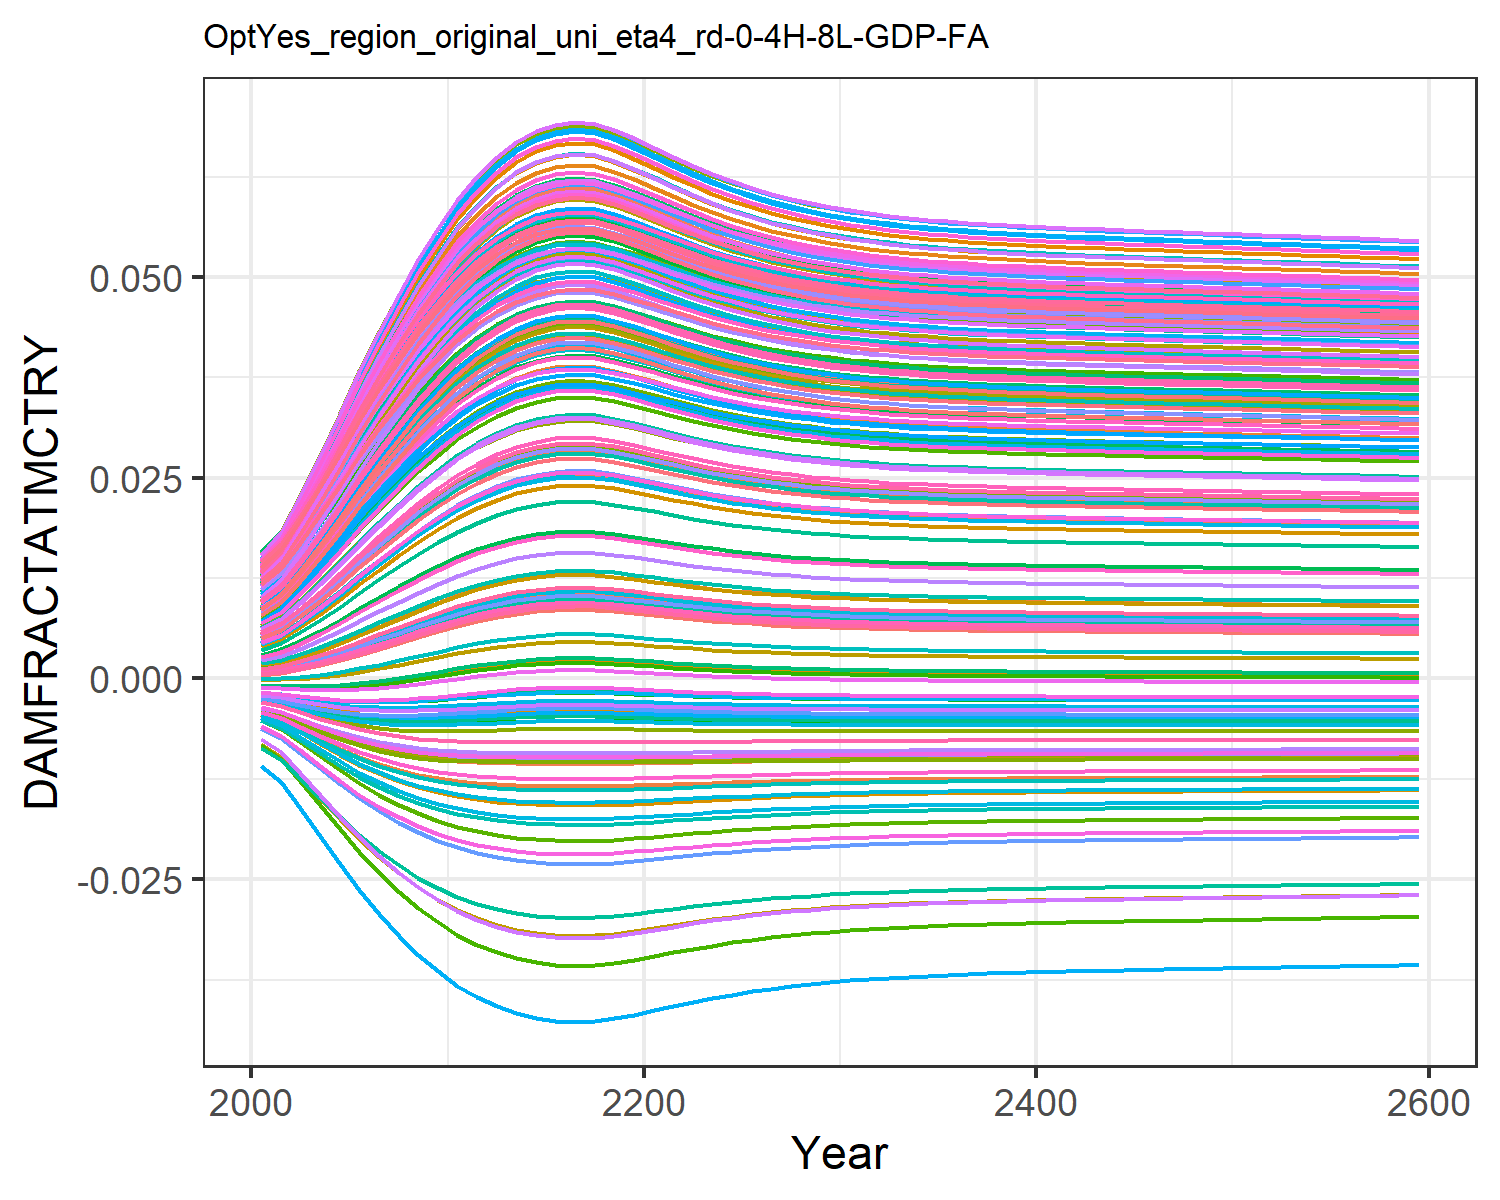

Source data for this figure (header and first rows):
0.0004944558363300738, 0.009035041868853537, 0.0010779841660710774, 0.0127878253965087, 0.00461966740140384, -0.0036702585896140017, 0.005396870574371772, -0.004468618289771348, 0.0015197870186281555, 0.007712177554695604, -0.002175850673307704, 0.01452616220537947, 0.014177142238750337, 0.011646475765467606, -0.0008179012320524119, 0.01390162019000104, 0.012861461062364172, -0.0023375822918926628, -0.004484082233695831, 0.01275811598117009, 0.004026221859281131, 0.00963568972124365, 0.014346147544533642, 0.01391696621400593
0.0007213, 0.01085, 0.001388, 0.0153, 0.005549, -0.004316, 0.006476, -0.005253, 0.001935, 0.009241, -0.002498, 0.01711, 0.01691, 0.01386, -0.0008842, 0.01658, 0.01499, -0.002698, -0.005372, 0.01512, 0.004919, 0.01155, 0.01675, 0.01646
0.001123, 0.01373, 0.001921, 0.01927, 0.00705, -0.005275, 0.008207, -0.006422, 0.002631, 0.01168, -0.002943, 0.0212, 0.02123, 0.01738, -0.0009405, 0.02082, 0.01833, -0.003208, -0.00671, 0.01884, 0.006363, 0.01459, 0.02052, 0.02046
0.00164, 0.017, 0.002585, 0.02376, 0.008796, -0.006266, 0.0102, -0.007639, 0.003475, 0.01446, -0.003352, 0.02581, 0.0261, 0.02137, -0.0009322, 0.02561, 0.02207, -0.003698, -0.008124, 0.02303, 0.008044, 0.01802, 0.02474, 0.02497
0.002253, 0.02044, 0.003351, 0.02845, 0.01068, -0.007196, 0.01231, -0.008791, 0.004423, 0.01741, -0.003672, 0.03062, 0.0312, 0.02556, -0.0008414, 0.0306, 0.02596, -0.00411, -0.00949, 0.02739, 0.009856, 0.02161, 0.0291, 0.02965
0.002937, 0.02389, 0.004185, 0.03312, 0.0126, -0.008013, 0.01446, -0.009817, 0.005434, 0.02037, -0.003881, 0.0354, 0.03627, 0.02975, -0.0006673, 0.03556, 0.02978, -0.004419, -0.01074, 0.03171, 0.01172, 0.0252, 0.03339, 0.03429
0.003664, 0.02722, 0.005056, 0.0376, 0.01451, -0.008697, 0.01656, -0.01069, 0.006469, 0.02325, -0.003978, 0.03999, 0.04114, 0.03379, -0.0004209, 0.04033, 0.03342, -0.00462, -0.01183, 0.03585, 0.01356, 0.02865, 0.03747, 0.03873
0.004409, 0.03037, 0.005935, 0.04181, 0.01634, -0.009247, 0.01857, -0.0114, 0.007498, 0.02599, -0.003977, 0.04429, 0.04571, 0.03761, -0.0001185, 0.0448, 0.03681, -0.004722, -0.01275, 0.03971, 0.01533, 0.03189, 0.04125, 0.04287
0.005151, 0.03329, 0.0068, 0.0457, 0.01808, -0.009676, 0.02045, -0.01197, 0.008497, 0.02854, -0.003895, 0.04825, 0.04993, 0.04115, 0.0002221, 0.04892, 0.03992, -0.004743, -0.01353, 0.04327, 0.01701, 0.03489, 0.04471, 0.04668
0.005873, 0.03597, 0.007633, 0.04924, 0.01969, -0.01, 0.02219, -0.01242, 0.009449, 0.03088, -0.003753, 0.05186, 0.05377, 0.04439, 0.0005838, 0.05267, 0.04273, -0.004699, -0.01416, 0.0465, 0.01858, 0.03763, 0.04783, 0.05014
0.006558, 0.03838, 0.008417, 0.05242, 0.02117, -0.01024, 0.02377, -0.01276, 0.01034, 0.033, -0.003571, 0.05509, 0.05722, 0.0473, 0.0009506, 0.05603, 0.04523, -0.004608, -0.01467, 0.04939, 0.02002, 0.04009, 0.0506, 0.05323
0.007161, 0.04042, 0.009103, 0.0551, 0.02244, -0.0104, 0.02512, -0.013, 0.01111, 0.0348, -0.003376, 0.05781, 0.06012, 0.04977, 0.00129, 0.05886, 0.04732, -0.004494, -0.01506, 0.05182, 0.02124, 0.04216, 0.05292, 0.05582
0.007674, 0.0421, 0.009683, 0.05729, 0.02349, -0.0105, 0.02623, -0.01316, 0.01176, 0.03628, -0.00319, 0.06004, 0.06249, 0.05179, 0.001589, 0.06118, 0.04903, -0.004376, -0.01535, 0.0538, 0.02226, 0.04386, 0.0548, 0.05794
0.008084, 0.0434, 0.01015, 0.05899, 0.02431, -0.01056, 0.0271, -0.01327, 0.01227, 0.03744, -0.003028, 0.06176, 0.06434, 0.05336, 0.001835, 0.06297, 0.05035, -0.004268, -0.01556, 0.05534, 0.02306, 0.04518, 0.05626, 0.05958
0.00838, 0.04433, 0.01048, 0.06019, 0.0249, -0.0106, 0.02772, -0.01334, 0.01264, 0.03826, -0.002904, 0.06298, 0.06564, 0.05448, 0.002016, 0.06424, 0.05128, -0.004183, -0.01569, 0.05643, 0.02364, 0.04612, 0.05728, 0.06074
0.008559, 0.04488, 0.01068, 0.06091, 0.02525, -0.01062, 0.02809, -0.01337, 0.01287, 0.03875, -0.002827, 0.06371, 0.06642, 0.05514, 0.002126, 0.065, 0.05183, -0.004129, -0.01577, 0.05707, 0.02398, 0.04667, 0.05789, 0.06143
0.008632, 0.0451, 0.01076, 0.0612, 0.0254, -0.01062, 0.02824, -0.01339, 0.01296, 0.03895, -0.002794, 0.06401, 0.06673, 0.05541, 0.002172, 0.06531, 0.05205, -0.004106, -0.0158, 0.05733, 0.02412, 0.0469, 0.05814, 0.06171
0.00858, 0.04494, 0.0107, 0.06099, 0.02529, -0.01062, 0.02813, -0.01338, 0.01289, 0.0388, -0.002818, 0.06379, 0.06651, 0.05522, 0.002139, 0.06509, 0.05189, -0.004123, -0.01578, 0.05715, 0.02402, 0.04674, 0.05796, 0.06151
0.008408, 0.04441, 0.01051, 0.0603, 0.02495, -0.0106, 0.02777, -0.01334, 0.01268, 0.03833, -0.002892, 0.0631, 0.06576, 0.05458, 0.002033, 0.06436, 0.05136, -0.004175, -0.01571, 0.05653, 0.02369, 0.0462, 0.05738, 0.06085
0.008177, 0.0437, 0.01025, 0.05937, 0.0245, -0.01057, 0.02729, -0.01329, 0.01239, 0.03769, -0.002989, 0.06215, 0.06475, 0.05371, 0.001891, 0.06338, 0.05064, -0.004242, -0.0156, 0.05568, 0.02324, 0.04548, 0.05658, 0.05995
0.007925, 0.0429, 0.009966, 0.05833, 0.02399, -0.01054, 0.02676, -0.01323, 0.01207, 0.03699, -0.003092, 0.0611, 0.06362, 0.05275, 0.001739, 0.06228, 0.04984, -0.004311, -0.01548, 0.05475, 0.02275, 0.04467, 0.0557, 0.05895
0.007674, 0.0421, 0.009683, 0.05729, 0.02349, -0.0105, 0.02623, -0.01316, 0.01176, 0.03628, -0.00319, 0.06003, 0.06249, 0.05179, 0.001589, 0.06117, 0.04903, -0.004376, -0.01535, 0.0538, 0.02226, 0.04386, 0.0548, 0.05794
0.007437, 0.04133, 0.009415, 0.05628, 0.023, -0.01045, 0.02572, -0.01309, 0.01146, 0.0356, -0.003279, 0.05902, 0.0614, 0.05086, 0.00145, 0.06012, 0.04825, -0.004433, -0.01522, 0.05289, 0.02179, 0.04308, 0.05394, 0.05697
0.007221, 0.04062, 0.009171, 0.05535, 0.02256, -0.01041, 0.02525, -0.01302, 0.01118, 0.03497, -0.003356, 0.05807, 0.0604, 0.05, 0.001324, 0.05913, 0.04752, -0.004482, -0.0151, 0.05205, 0.02136, 0.04236, 0.05314, 0.05607
0.007027, 0.03998, 0.008951, 0.05451, 0.02216, -0.01036, 0.02482, -0.01295, 0.01094, 0.03441, -0.003422, 0.05722, 0.05948, 0.04923, 0.001214, 0.05824, 0.04687, -0.004522, -0.01498, 0.05129, 0.02097, 0.04171, 0.05242, 0.05526
0.006857, 0.03941, 0.008758, 0.05376, 0.0218, -0.01032, 0.02445, -0.01288, 0.01072, 0.0339, -0.003478, 0.05646, 0.05867, 0.04854, 0.001118, 0.05745, 0.04628, -0.004555, -0.01487, 0.05061, 0.02063, 0.04113, 0.05177, 0.05453
0.00671, 0.0389, 0.00859, 0.05311, 0.02149, -0.01028, 0.02411, -0.01282, 0.01053, 0.03346, -0.003524, 0.05579, 0.05796, 0.04793, 0.001035, 0.05676, 0.04577, -0.004582, -0.01477, 0.05001, 0.02033, 0.04062, 0.0512, 0.05389
0.006582, 0.03847, 0.008444, 0.05253, 0.02122, -0.01024, 0.02383, -0.01277, 0.01037, 0.03308, -0.003563, 0.0552, 0.05733, 0.0474, 0.0009639, 0.05615, 0.04532, -0.004604, -0.01469, 0.04949, 0.02006, 0.04017, 0.0507, 0.05334
0.006472, 0.03809, 0.008318, 0.05203, 0.02099, -0.01021, 0.02358, -0.01272, 0.01023, 0.03274, -0.003596, 0.0547, 0.05679, 0.04695, 0.0009034, 0.05562, 0.04492, -0.004622, -0.01461, 0.04904, 0.01984, 0.03979, 0.05026, 0.05285
0.006377, 0.03776, 0.00821, 0.0516, 0.02079, -0.01018, 0.02336, -0.01267, 0.0101, 0.03245, -0.003623, 0.05426, 0.05632, 0.04655, 0.0008518, 0.05516, 0.04458, -0.004636, -0.01454, 0.04865, 0.01964, 0.03945, 0.04989, 0.05243
0.006296, 0.03747, 0.008118, 0.05123, 0.02061, -0.01015, 0.02317, -0.01263, 0.009999, 0.0322, -0.003645, 0.05388, 0.05592, 0.04621, 0.0008079, 0.05477, 0.04429, -0.004648, -0.01448, 0.04831, 0.01947, 0.03916, 0.04956, 0.05207
0.006226, 0.03723, 0.008038, 0.0509, 0.02046, -0.01013, 0.02301, -0.0126, 0.009909, 0.03199, -0.003664, 0.05355, 0.05557, 0.04591, 0.0007704, 0.05443, 0.04404, -0.004657, -0.01443, 0.04801, 0.01933, 0.03891, 0.04928, 0.05176
0.006166, 0.03702, 0.007969, 0.05062, 0.02033, -0.01011, 0.02288, -0.01257, 0.009831, 0.0318, -0.00368, 0.05327, 0.05527, 0.04565, 0.0007383, 0.05413, 0.04382, -0.004665, -0.01439, 0.04776, 0.0192, 0.0387, 0.04904, 0.05148
0.006115, 0.03683, 0.00791, 0.05038, 0.02022, -0.01009, 0.02276, -0.01255, 0.009764, 0.03164, -0.003694, 0.05302, 0.055, 0.04543, 0.0007108, 0.05388, 0.04363, -0.004672, -0.01435, 0.04754, 0.01909, 0.03851, 0.04883, 0.05125
0.00607, 0.03668, 0.007859, 0.05017, 0.02012, -0.01007, 0.02265, -0.01252, 0.009706, 0.0315, -0.003705, 0.05281, 0.05478, 0.04524, 0.0006871, 0.05365, 0.04346, -0.004677, -0.01431, 0.04735, 0.019, 0.03835, 0.04864, 0.05105
0.006031, 0.03654, 0.007814, 0.04999, 0.02004, -0.01006, 0.02256, -0.0125, 0.009655, 0.03138, -0.003715, 0.05262, 0.05458, 0.04507, 0.0006665, 0.05346, 0.04332, -0.004682, -0.01428, 0.04718, 0.01892, 0.03821, 0.04848, 0.05087
0.005997, 0.03641, 0.007775, 0.04983, 0.01996, -0.01005, 0.02248, -0.01248, 0.00961, 0.03127, -0.003723, 0.05246, 0.0544, 0.04493, 0.0006485, 0.05329, 0.04319, -0.004685, -0.01426, 0.04704, 0.01884, 0.03808, 0.04834, 0.05071
0.005966, 0.03631, 0.00774, 0.04969, 0.0199, -0.01004, 0.02241, -0.01247, 0.009571, 0.03118, -0.003731, 0.05231, 0.05425, 0.04479, 0.0006326, 0.05314, 0.04308, -0.004689, -0.01423, 0.04691, 0.01878, 0.03797, 0.04822, 0.05057
0.005939, 0.03621, 0.007709, 0.04956, 0.01984, -0.01003, 0.02235, -0.01245, 0.009536, 0.03109, -0.003737, 0.05218, 0.05411, 0.04468, 0.0006185, 0.053, 0.04298, -0.004692, -0.01421, 0.04679, 0.01872, 0.03787, 0.0481, 0.05045
0.005915, 0.03612, 0.007681, 0.04944, 0.01979, -0.01002, 0.02229, -0.01244, 0.009504, 0.03101, -0.003743, 0.05206, 0.05399, 0.04457, 0.0006058, 0.05288, 0.04289, -0.004694, -0.01419, 0.04669, 0.01867, 0.03778, 0.048, 0.05034
0.005893, 0.03604, 0.007656, 0.04934, 0.01974, -0.01001, 0.02224, -0.01243, 0.009475, 0.03094, -0.003748, 0.05196, 0.05387, 0.04447, 0.0005942, 0.05277, 0.0428, -0.004697, -0.01418, 0.04659, 0.01862, 0.0377, 0.04791, 0.05023
0.005872, 0.03597, 0.007632, 0.04924, 0.01969, -0.01, 0.02219, -0.01242, 0.009448, 0.03088, -0.003753, 0.05186, 0.05377, 0.04439, 0.0005836, 0.05267, 0.04273, -0.004699, -0.01416, 0.0465, 0.01858, 0.03763, 0.04783, 0.05014
0.005853, 0.0359, 0.00761, 0.04915, 0.01965, -0.009992, 0.02214, -0.01241, 0.009423, 0.03082, -0.003758, 0.05176, 0.05367, 0.0443, 0.0005736, 0.05257, 0.04265, -0.0047, -0.01414, 0.04642, 0.01854, 0.03756, 0.04775, 0.05005
0.005835, 0.03583, 0.007589, 0.04906, 0.01961, -0.009985, 0.0221, -0.0124, 0.009399, 0.03076, -0.003762, 0.05168, 0.05357, 0.04422, 0.0005642, 0.05248, 0.04259, -0.004702, -0.01413, 0.04634, 0.0185, 0.03749, 0.04767, 0.04996
0.005818, 0.03577, 0.007569, 0.04898, 0.01957, -0.009978, 0.02206, -0.01239, 0.009377, 0.03071, -0.003766, 0.05159, 0.05348, 0.04415, 0.0005552, 0.05239, 0.04252, -0.004704, -0.01411, 0.04626, 0.01846, 0.03742, 0.0476, 0.04988
0.005801, 0.03571, 0.00755, 0.0489, 0.01953, -0.009971, 0.02202, -0.01238, 0.009355, 0.03065, -0.00377, 0.05151, 0.05339, 0.04407, 0.0005466, 0.0523, 0.04246, -0.004705, -0.0141, 0.04619, 0.01843, 0.03736, 0.04753, 0.04981
0.005785, 0.03565, 0.007531, 0.04882, 0.0195, -0.009964, 0.02198, -0.01237, 0.009333, 0.0306, -0.003773, 0.05143, 0.05331, 0.044, 0.0005381, 0.05222, 0.04239, -0.004707, -0.01409, 0.04612, 0.01839, 0.0373, 0.04746, 0.04973
0.005769, 0.03559, 0.007513, 0.04874, 0.01946, -0.009958, 0.02194, -0.01236, 0.009312, 0.03055, -0.003777, 0.05135, 0.05323, 0.04393, 0.0005299, 0.05214, 0.04233, -0.004708, -0.01407, 0.04605, 0.01836, 0.03724, 0.04739, 0.04965
0.005753, 0.03553, 0.007495, 0.04867, 0.01943, -0.009951, 0.02191, -0.01235, 0.009292, 0.0305, -0.00378, 0.05127, 0.05314, 0.04386, 0.0005218, 0.05206, 0.04227, -0.00471, -0.01406, 0.04598, 0.01832, 0.03718, 0.04732, 0.04958
0.005737, 0.03548, 0.007477, 0.04859, 0.01939, -0.009945, 0.02187, -0.01234, 0.009271, 0.03045, -0.003784, 0.0512, 0.05306, 0.04379, 0.0005137, 0.05198, 0.04221, -0.004711, -0.01405, 0.04591, 0.01829, 0.03713, 0.04726, 0.04951
0.005722, 0.03542, 0.007459, 0.04852, 0.01936, -0.009939, 0.02183, -0.01233, 0.009251, 0.0304, -0.003787, 0.05112, 0.05298, 0.04372, 0.0005057, 0.0519, 0.04215, -0.004712, -0.01403, 0.04584, 0.01826, 0.03707, 0.04719, 0.04943
0.005706, 0.03536, 0.007441, 0.04844, 0.01932, -0.009932, 0.0218, -0.01232, 0.00923, 0.03035, -0.003791, 0.05104, 0.0529, 0.04365, 0.0004977, 0.05182, 0.04209, -0.004714, -0.01402, 0.04577, 0.01822, 0.03701, 0.04712, 0.04936
0.00569, 0.03531, 0.007423, 0.04837, 0.01929, -0.009925, 0.02176, -0.01231, 0.00921, 0.0303, -0.003794, 0.05097, 0.05282, 0.04359, 0.0004897, 0.05174, 0.04203, -0.004715, -0.01401, 0.0457, 0.01819, 0.03695, 0.04706, 0.04929
0.005675, 0.03525, 0.007405, 0.04829, 0.01925, -0.009919, 0.02172, -0.0123, 0.009189, 0.03025, -0.003798, 0.05089, 0.05273, 0.04352, 0.0004816, 0.05166, 0.04197, -0.004716, -0.014, 0.04563, 0.01816, 0.03689, 0.04699, 0.04921
0.005659, 0.03519, 0.007386, 0.04821, 0.01922, -0.009912, 0.02168, -0.0123, 0.009168, 0.0302, -0.003801, 0.05081, 0.05265, 0.04345, 0.0004736, 0.05158, 0.04191, -0.004717, -0.01398, 0.04556, 0.01812, 0.03683, 0.04692, 0.04914
0.005643, 0.03513, 0.007368, 0.04814, 0.01918, -0.009905, 0.02164, -0.01229, 0.009147, 0.03015, -0.003804, 0.05073, 0.05257, 0.04337, 0.0004654, 0.0515, 0.04185, -0.004719, -0.01397, 0.04549, 0.01809, 0.03677, 0.04686, 0.04906
0.005627, 0.03507, 0.007349, 0.04806, 0.01915, -0.009898, 0.02161, -0.01228, 0.009126, 0.03009, -0.003808, 0.05065, 0.05248, 0.0433, 0.0004572, 0.05141, 0.04179, -0.00472, -0.01395, 0.04542, 0.01805, 0.03671, 0.04679, 0.04898
0.00561, 0.03501, 0.00733, 0.04798, 0.01911, -0.009891, 0.02157, -0.01227, 0.009104, 0.03004, -0.003811, 0.05057, 0.0524, 0.04323, 0.000449, 0.05133, 0.04173, -0.004721, -0.01394, 0.04535, 0.01802, 0.03665, 0.04672, 0.04891
0.005594, 0.03495, 0.007311, 0.0479, 0.01908, -0.009884, 0.02153, -0.01226, 0.009083, 0.02999, -0.003815, 0.05049, 0.05231, 0.04316, 0.0004406, 0.05124, 0.04166, -0.004722, -0.01393, 0.04528, 0.01798, 0.03659, 0.04665, 0.04883
0.005577, 0.03489, 0.007292, 0.04782, 0.01904, -0.009877, 0.02149, -0.01225, 0.009061, 0.02993, -0.003818, 0.05041, 0.05222, 0.04308, 0.0004322, 0.05116, 0.0416, -0.004723, -0.01391, 0.0452, 0.01795, 0.03653, 0.04658, 0.04875
